Labelled photos from "dataset", an image-classification folder in SnehalThakur/ComputerVision-CV. The possible labels are: black-grass, charlock, cleavers, common chickweed, common wheat, fat hen, loose silky-bent, maize, scentless mayweed, shepherds purse, small-flowered cranesbill, sugar beet.

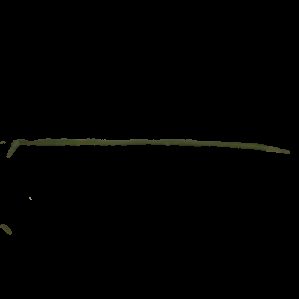
Label: loose silky-bent

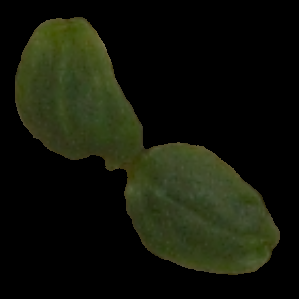
Label: cleavers

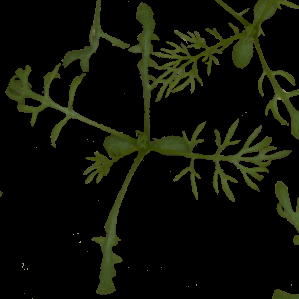
Label: scentless mayweed

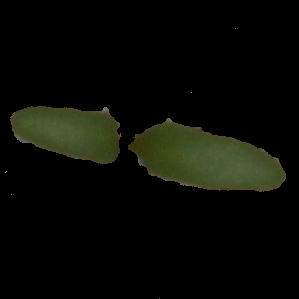
Label: sugar beet

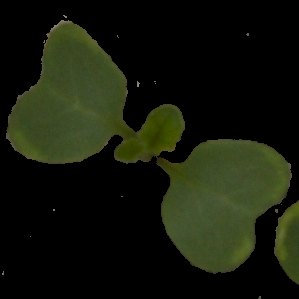
Label: charlock

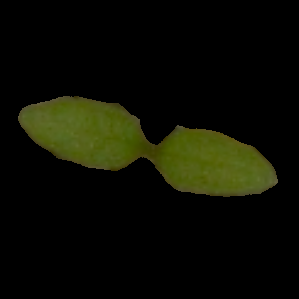
Label: common chickweed
